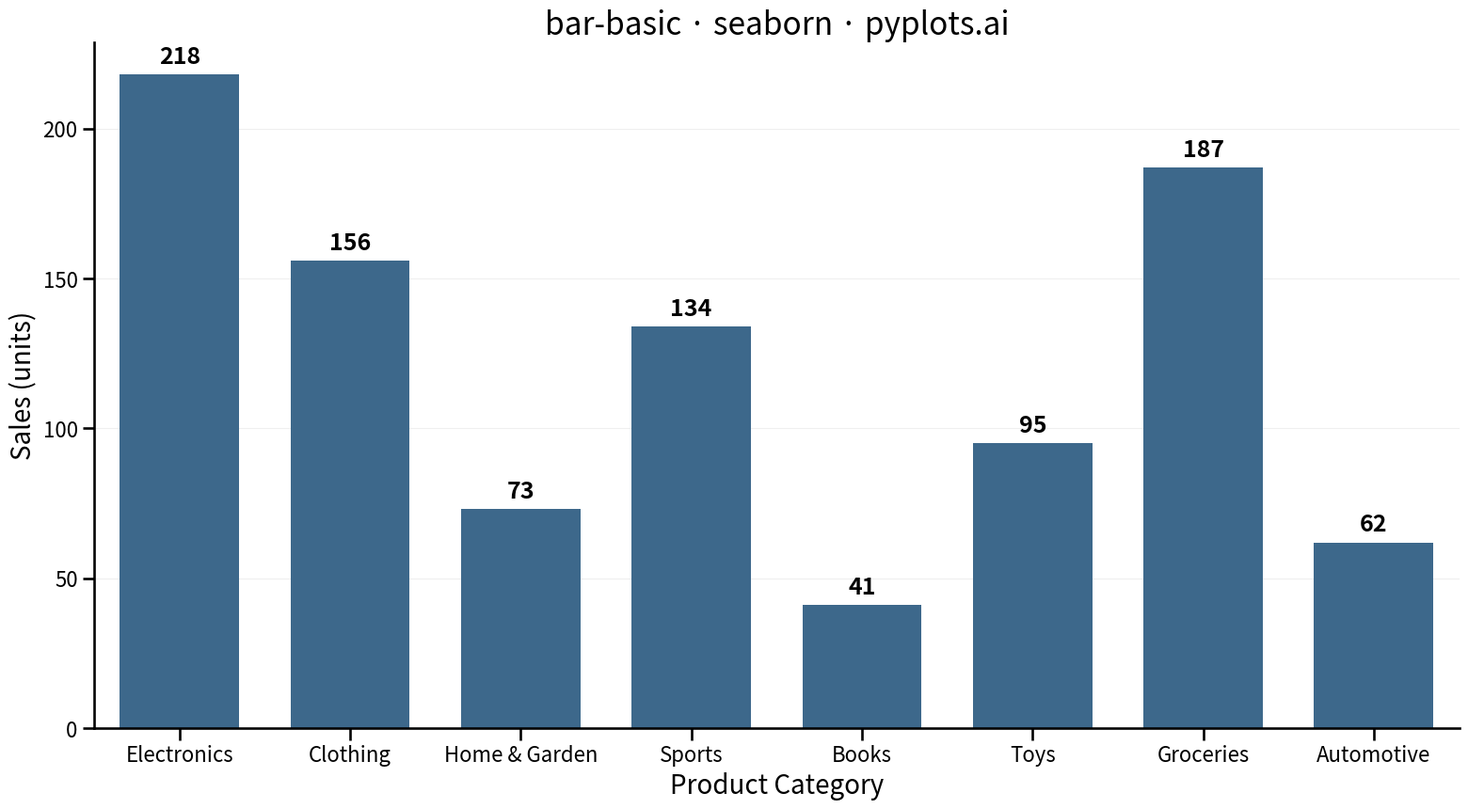

Reproduce this figure in Python.
""" pyplots.ai
bar-basic: Basic Bar Chart
Library: seaborn 0.13.2 | Python 3.14
Quality: 81/100 | Created: 2025-12-23
"""

import matplotlib.pyplot as plt
import pandas as pd
import seaborn as sns


# Style - leverage seaborn's built-in context scaling
sns.set_context("talk", font_scale=1.1)

# Data - Product sales by category (wider spread for clear ranking)
data = pd.DataFrame(
    {
        "category": ["Electronics", "Clothing", "Home & Garden", "Sports", "Books", "Toys", "Groceries", "Automotive"],
        "sales": [218, 156, 73, 134, 41, 95, 187, 62],
    }
)

# Create plot (4800x2700 px)
fig, ax = plt.subplots(figsize=(16, 9))
sns.barplot(data=data, x="category", y="sales", color="#306998", width=0.7, ax=ax)

# Value labels on top of bars
for container in ax.containers:
    ax.bar_label(container, fmt="%d", fontsize=18, fontweight="bold", padding=5)

# Labels and title
ax.set_xlabel("Product Category", fontsize=20)
ax.set_ylabel("Sales (units)", fontsize=20)
ax.set_title("bar-basic · seaborn · pyplots.ai", fontsize=24, fontweight="medium")
ax.tick_params(axis="both", labelsize=16)

# Subtle grid and clean spines
ax.yaxis.grid(True, alpha=0.2, linewidth=0.8)
ax.set_axisbelow(True)
ax.spines["top"].set_visible(False)
ax.spines["right"].set_visible(False)

plt.tight_layout()
plt.savefig("plot.png", dpi=300, bbox_inches="tight")
